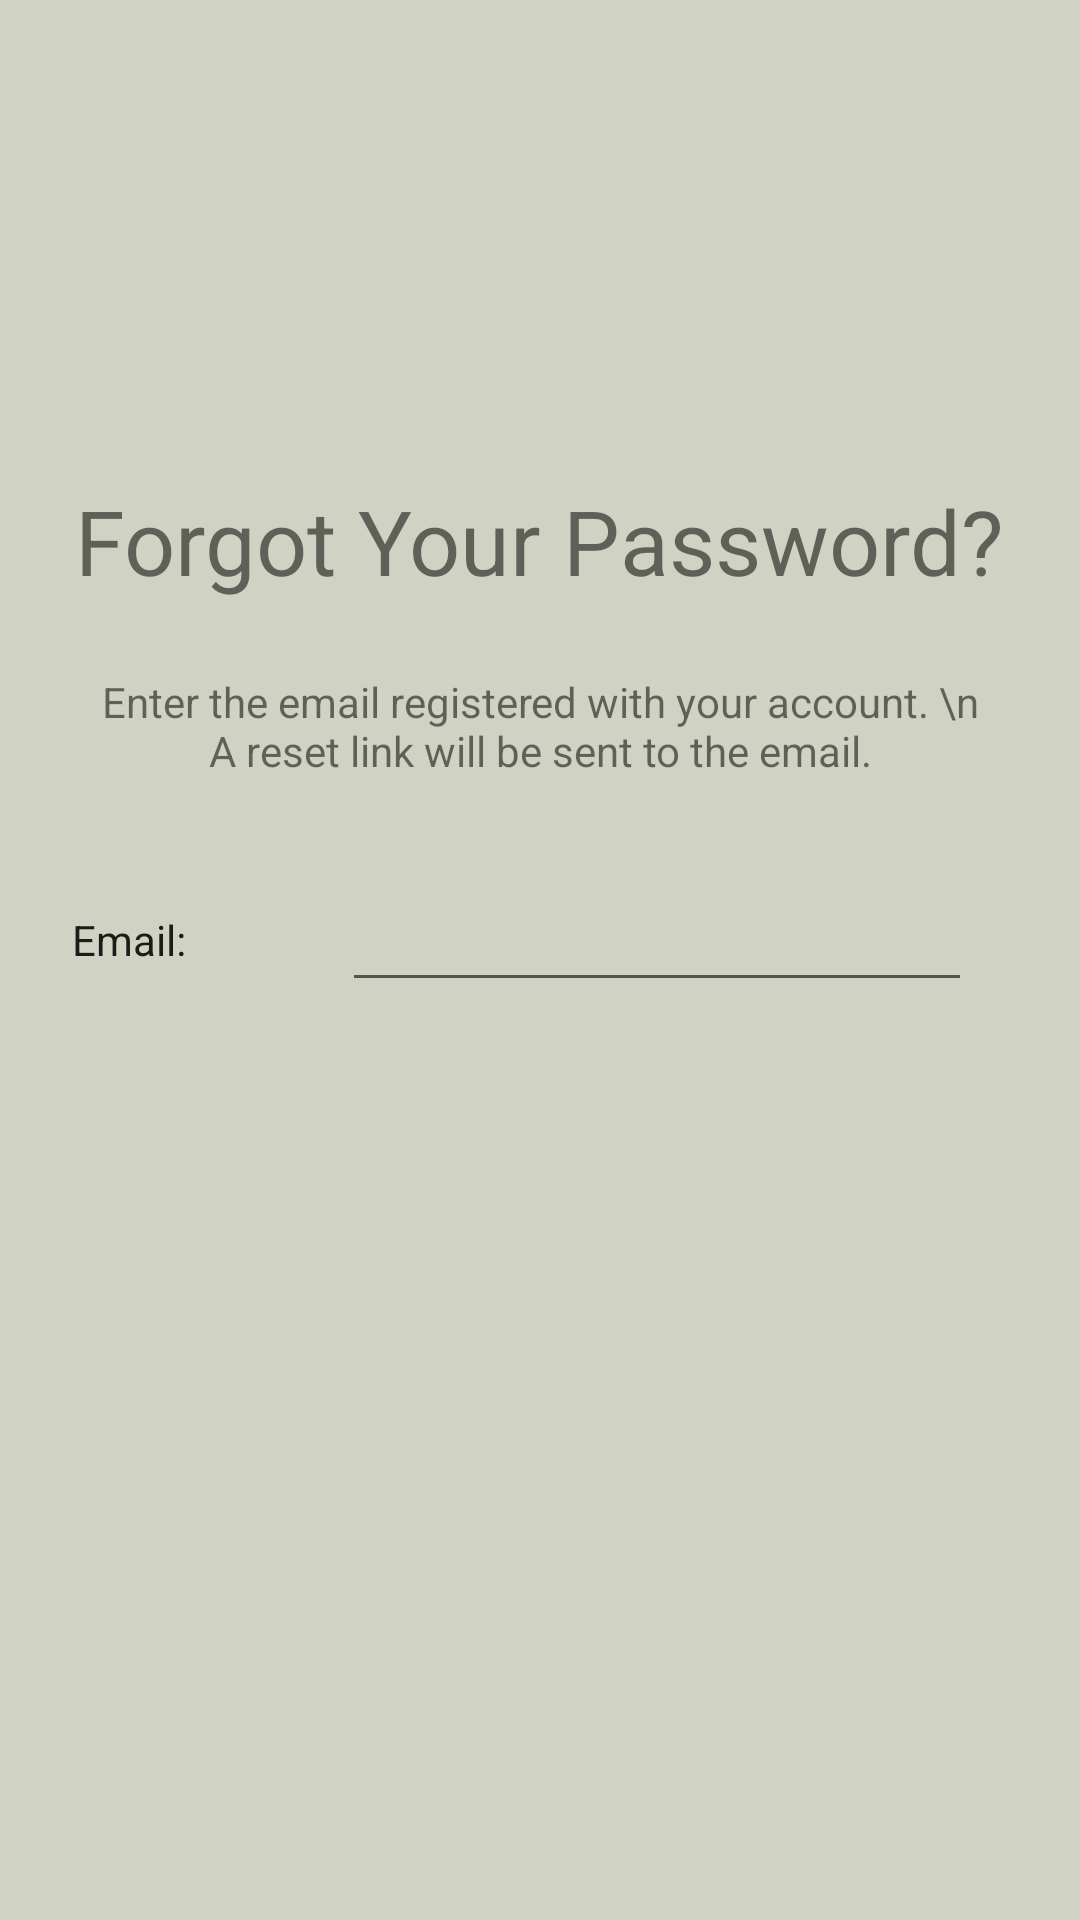

The Android layout XML behind this screen, and the referenced resources:
<!-- AndroidManifest.xml: application theme Theme.Draw4Brains -->
<!-- res/layout/activity_forget_password.xml -->
<?xml version="1.0" encoding="utf-8"?>
<androidx.constraintlayout.widget.ConstraintLayout xmlns:android="http://schemas.android.com/apk/res/android"
    xmlns:tools="http://schemas.android.com/tools"
    android:layout_width="match_parent"
    android:layout_height="match_parent"
    android:background="@color/light_grey"
    xmlns:app="http://schemas.android.com/apk/res-auto">

    <ImageButton
        android:id="@+id/btn_back"
        android:layout_width="wrap_content"
        android:layout_height="wrap_content"
        android:layout_marginStart="16dp"
        android:layout_marginLeft="16dp"
        android:layout_marginTop="16dp"
        android:backgroundTint="@color/transparent"
        app:layout_constraintStart_toStartOf="parent"
        app:layout_constraintTop_toTopOf="parent"
        android:src="@drawable/back_arrow"/>

    <TextView
        android:id="@+id/tv_forgot_pw"
        android:layout_width="wrap_content"
        android:layout_height="wrap_content"
        android:text="Forgot Your Password?"
        android:layout_marginTop="160dp"
        android:textSize="30sp"
        app:layout_constraintStart_toStartOf="parent"
        app:layout_constraintEnd_toEndOf="parent"
        app:layout_constraintTop_toTopOf="parent" />

    <TextView
        android:id="@+id/tv_note"
        android:layout_width="300dp"
        android:layout_height="wrap_content"
        android:layout_marginTop="24dp"
        android:text="Enter the email registered with your account. \n A reset link will be sent to the email."
        android:textAlignment="center"
        app:layout_constraintEnd_toEndOf="parent"
        app:layout_constraintStart_toStartOf="parent"
        app:layout_constraintTop_toBottomOf="@id/tv_forgot_pw"
        android:gravity="center_horizontal" />

    <TextView
        android:id="@+id/tv_email"
        android:layout_width="wrap_content"
        android:layout_height="wrap_content"
        android:layout_marginStart="24dp"
        android:layout_marginLeft="24dp"
        android:layout_marginTop="44dp"
        android:text="Email:"
        android:textAppearance="@style/TextAppearance.AppCompat.Body1"
        app:layout_constraintStart_toStartOf="parent"
        app:layout_constraintTop_toBottomOf="@id/tv_note" />

    <EditText
        android:id="@+id/et_email"
        android:layout_width="wrap_content"
        android:layout_height="wrap_content"
        android:layout_marginStart="16dp"
        android:layout_marginLeft="16dp"
        android:ems="10"
        android:focusable="true"
        android:inputType="textEmailAddress"
        app:layout_constraintTop_toTopOf="@id/tv_email"
        app:layout_constraintBottom_toBottomOf="@+id/tv_email"
        app:layout_constraintStart_toEndOf="@id/tv_email"
        app:layout_constraintEnd_toEndOf="parent" />

    <ImageButton
        android:id="@+id/btn_reset"
        android:layout_width="322dp"
        android:layout_height="52dp"
        android:layout_marginTop="24dp"
        android:foreground="@drawable/ic_resetpassword"
        app:backgroundTint="@color/transparent"
        app:layout_constraintEnd_toEndOf="parent"
        app:layout_constraintStart_toStartOf="parent"
        app:layout_constraintTop_toBottomOf="@+id/et_email" />

    


</androidx.constraintlayout.widget.ConstraintLayout>
<!-- resources referenced by this layout -->
<resources>
  <color name="light_grey">#D0D3C3</color>
  <color name="purple_700">#FF3700B3</color>
  <color name="transparent">#00000000</color>
  <!-- drawable ic_resetpassword: vector/xml drawable (drawable, 8250 chars, omitted) -->
  <style name="Theme.Draw4Brains" parent="Theme.MaterialComponents.DayNight.DarkActionBar">
          
          <item name="colorPrimary">@color/purple_500</item>
          <item name="colorPrimaryVariant">@color/purple_700</item>
          <item name="colorOnPrimary">@color/white</item>
          
          <item name="colorSecondary">@color/teal_200</item>
          <item name="colorSecondaryVariant">@color/teal_700</item>
          <item name="colorOnSecondary">@color/black</item>
          
          <item name="android:statusBarColor" tools:targetApi="l">?attr/colorPrimaryVariant</item>
          
      </style>
  <color name="purple_500">#FF6200EE</color>
  <color name="white">#FFFFFFFF</color>
  <color name="teal_200">#FF03DAC5</color>
  <color name="teal_700">#FF018786</color>
  <color name="black">#FF000000</color>
</resources>
